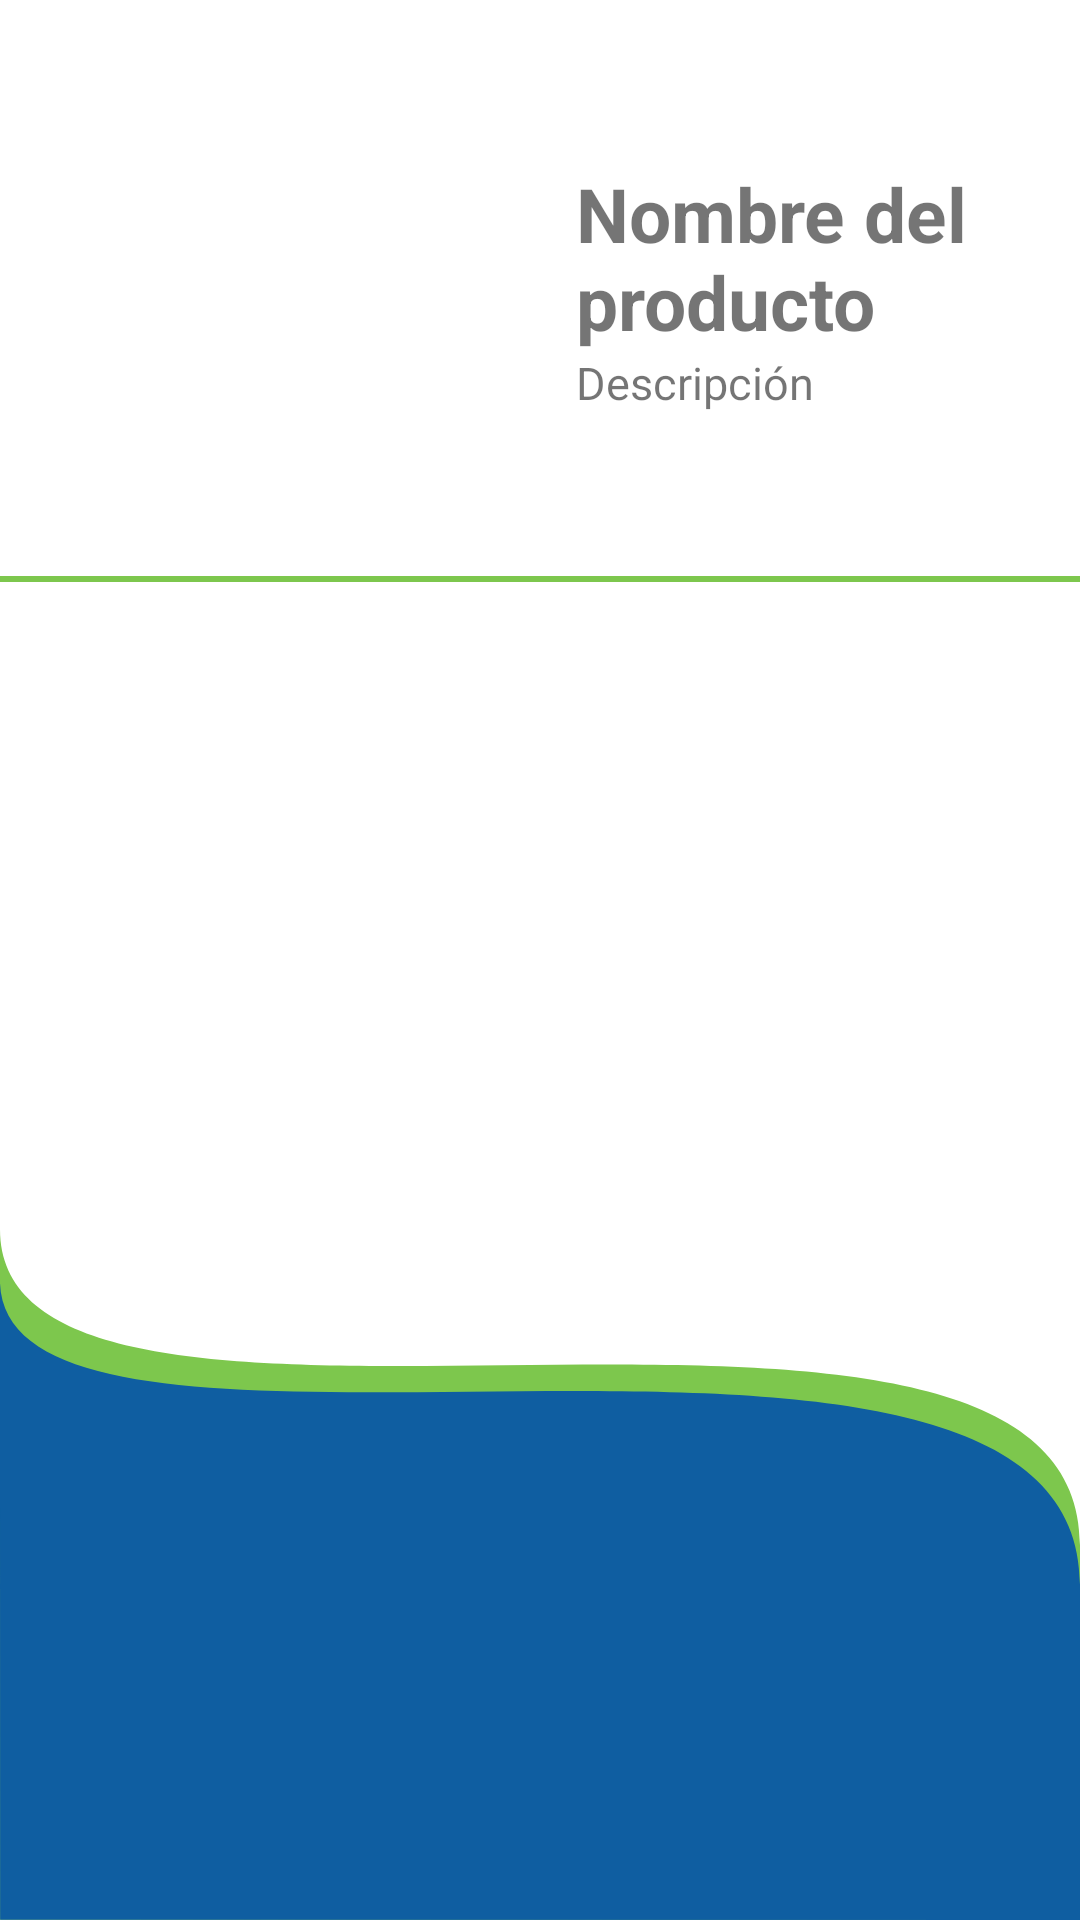

Reconstruct the res/layout file that produces this screen, plus the resources it refers to.
<!-- AndroidManifest.xml: application theme Theme.OptiMovil -->
<!-- res/layout/lista_productos.xml -->
<?xml version="1.0" encoding="utf-8"?>
<androidx.constraintlayout.widget.ConstraintLayout xmlns:android="http://schemas.android.com/apk/res/android"
    xmlns:app="http://schemas.android.com/apk/res-auto"
    xmlns:tools="http://schemas.android.com/tools"
    android:layout_width="match_parent"
    android:layout_height="match_parent">

    <LinearLayout
        android:layout_width="match_parent"
        android:layout_height="match_parent"
        android:orientation="vertical"
        tools:layout_editor_absoluteX="411dp">

        <LinearLayout
            android:id="@+id/Fragmento_Producto"
            android:layout_width="match_parent"
            android:layout_height="wrap_content"
            android:orientation="horizontal">

            <ImageView
                android:id="@+id/fotoProducto"
                android:layout_width="192dp"
                android:layout_height="192dp"
                android:layout_marginTop="0dp"
                tools:ignore="ImageContrastCheck"
                tools:srcCompat="@drawable/montura_azul" />


            <LinearLayout
                android:layout_width="wrap_content"
                android:layout_height="wrap_content"
                android:layout_gravity="center"
                android:layout_marginRight="32dp"
                android:orientation="vertical">

                <TextView
                    android:id="@+id/nombreProducto"
                    android:layout_width="match_parent"
                    android:layout_height="wrap_content"
                    android:layout_gravity="center"
                    android:text="Nombre del producto"
                    android:textSize="25sp"
                    android:textStyle="bold" />

                <TextView
                    android:id="@+id/descripcionProducto"
                    android:layout_width="match_parent"
                    android:layout_height="wrap_content"
                    android:layout_gravity="center"
                    android:text="Descripción"
                    android:textSize="15sp" />
            </LinearLayout>
        </LinearLayout>
        <View
            android:layout_width="match_parent"
            android:layout_height="2dp"
            android:layout_gravity="center"
            android:background="@color/green_color"
            tools:layout_editor_absoluteX="16dp"
            tools:layout_editor_absoluteY="160dp" />
    </LinearLayout>

</androidx.constraintlayout.widget.ConstraintLayout>
<!-- resources referenced by this layout -->
<resources>
  <color name="green_color">#7dc74d</color>
  <!-- drawable montura_azul: png bitmap (drawable, 77863 bytes) -->
  <style name="Theme.OptiMovil" parent="Theme.MaterialComponents.DayNight.NoActionBar">
          
          <item name="colorPrimary">@color/purple_500</item>
          <item name="colorPrimaryVariant">@color/purple_700</item>
          <item name="colorOnPrimary">@color/white</item>
          
          <item name="colorSecondary">@color/teal_200</item>
          <item name="colorSecondaryVariant">@color/teal_700</item>
          <item name="colorOnSecondary">@color/black</item>
          
          <item name="android:statusBarColor" tools:targetApi="l">?attr/colorPrimaryVariant</item>
          
          <item name="android:windowBackground">@xml/ic_fondo</item>
      </style>
  <color name="purple_500">#FF6200EE</color>
  <color name="purple_700">#FF3700B3</color>
  <color name="white">#FFFFFFFF</color>
  <color name="teal_200">#FF03DAC5</color>
  <color name="teal_700">#FF018786</color>
  <color name="black">#FF000000</color>
</resources>
